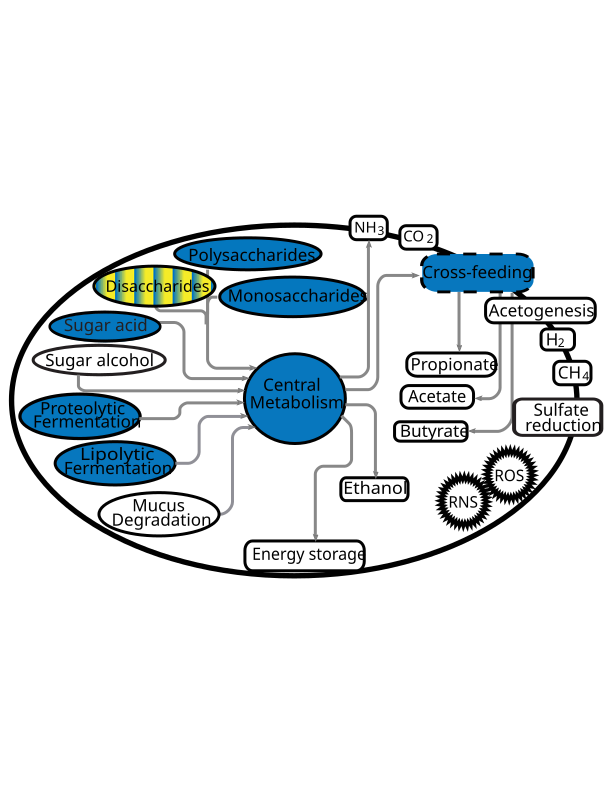

Source data for this figure (header and first rows):
, feature, metadata, value, coef, stderr, N, N.not.0, pval, qval, annotation, detailed_annotation, condensed_annotation, Hierarchy_L1, Hierarchy_L2, Map, Map2_ammonia, Map3_carbon_dioxide, X, X.1, X.2, X.3
1, MF0005, Site_General, SI, -0.5256, 0.1463, 51, 51, 0.0008731, 0.008382, starch degradation, , starch degradation, carbohydrate degradation, polysaccharide degradation, polysaccharides, #N/A, #N/A, NA, NA, galactarate degradation, sugar acid
2, MF0006, Site_General, SI, -0.4866, 0.1387, 51, 51, 0.001124, 0.01044, lactose degradation, , lactose degradation, carbohydrate degradation, disaccharide degradation, disaccharides, #N/A, #N/A, NA, NA, galactonate degradation, sugar acid
3, MF0007, Site_General, SI, 1.565, 0.395, 51, 11, 0.0002958, 0.003155, lactose and galactose degradation, , lactose and galactose degradation, carbohydrate degradation, disaccharide degradation, disaccharides, #N/A, #N/A, NA, NA, glucarate degradation, sugar acid
4, MF0011, Site_General, SI, -0.3825, 0.09088, 51, 51, 0.0001398, 0.001792, sucrose degradation II, , sucrose degradation, carbohydrate degradation, disaccharide degradation, disaccharides, #N/A, #N/A, NA, NA, , 
5, MF0017, Site_General, SI, -0.4632, 0.1087, 51, 51, 0.0001195, 0.001639, galactose degradation, , galactose degradation, carbohydrate degradation, monosaccharide degradation, monosaccharides, #N/A, #N/A, NA, NA, , 
6, MF0021, Site_General, SI, -0.6357, 0.1514, 51, 51, 0.0001431, 0.001792, xylose degradation, , xylose degradation, carbohydrate degradation, monosaccharide degradation, monosaccharides, #N/A, #N/A, NA, NA, , 
7, MF0022, Site_General, SI, -0.6075, 0.1524, 51, 51, 0.0002378, 0.00274, galacturonate degradation I, , D-galacturonate degradation, carbohydrate degradation, sugar acid degradation, sugar acid, #N/A, #N/A, NA, NA, , 
8, MF0025, Site_General, SI, -0.6555, 0.2053, 51, 49, 0.002733, 0.02186, tryptophan degradation, tryptophan degradation, tryptophan degradation, amino acid degradation, aromatic amino acid degradation, proteolytic fermentation, ammonia, #N/A, NA, NA, , 
9, MF0026, Site_General, SI, 6.285, 1.038, 51, 22, 0.0000002388, 0.00003221, tyrosine degradation I, tyrosine degradation (hydroxyphenylaceta…, tyrosine degradation, amino acid degradation, aromatic amino acid degradation, proteolytic fermentation, #N/A, carbon dioxide, NA, NA, , 
10, MF0028, Site_General, SI, -0.7386, 0.1642, 51, 51, 0.00005674, 0.0009612, aspartate degradation I, , aspartate degradation, amino acid degradation, negatively charged amino acid degradatio…, proteolytic fermentation, #N/A, #N/A, NA, NA, , 
11, MF0029, Site_General, SI, -0.6847, 0.2066, 51, 49, 0.001938, 0.01641, aspartate degradation II, aspartate degradation (fumarate pathway), aspartate degradation, amino acid degradation, negatively charged amino acid degradatio…, proteolytic fermentation, ammonia, #N/A, NA, NA, , 
12, MF0035, Site_General, SI, -0.6905, 0.1549, 51, 51, 0.00005297, 0.0009612, glycine degradation, glycine degradation, glycine degradation, amino acid degradation, nonpolar, aliphatic amino acid degradati…, proteolytic fermentation, ammonia, carbon dioxide, NA, NA, , 
13, MF0036, Site_General, SI, -0.8406, 0.1751, 51, 42, 0.00002213, 0.0005312, isoleucine degradation, isoleucine degradation, isoleucine degradation, amino acid degradation, nonpolar, aliphatic amino acid degradati…, proteolytic fermentation, #N/A, carbon dioxide, NA, NA, , 
14, MF0038, Site_General, SI, -0.7876, 0.1292, 51, 51, 0.0000003355, 0.00003221, methionine degradation I, methionine degradation (mercaptan pathwa…, methionine degradation, amino acid degradation, nonpolar, aliphatic amino acid degradati…, proteolytic fermentation, ammonia, #N/A, NA, NA, , 
15, MF0044, Site_General, SI, -0.3708, 0.1191, 51, 51, 0.003392, 0.02571, cysteine degradation I, , cysteine degradation, amino acid degradation, polar, uncharged amino acid degradation, proteolytic fermentation, #N/A, #N/A, NA, NA, , 
16, MF0045, Site_General, SI, -0.6506, 0.1443, 51, 51, 0.00005448, 0.0009612, cysteine degradation II, , cysteine degradation, amino acid degradation, polar, uncharged amino acid degradation, proteolytic fermentation, #N/A, #N/A, NA, NA, , 
17, MF0047, Site_General, SI, -0.6482, 0.1185, 51, 51, 0.000002573, 0.00009264, glutamine degradation II, , glutamine degradation, amino acid degradation, polar, uncharged amino acid degradation, proteolytic fermentation, #N/A, #N/A, NA, NA, , 
18, MF0048, Site_General, SI, -0.4018, 0.08255, 51, 51, 0.00001758, 0.0005064, serine degradation, serine degradation, serine degradation, amino acid degradation, polar, uncharged amino acid degradation, proteolytic fermentation, ammonia, #N/A, NA, NA, , 
19, MF0049, Site_General, SI, -0.541, 0.09612, 51, 51, 0.000001538, 0.00006329, threonine degradation I, threonine degradation (formate pathway), threonine degradation, amino acid degradation, polar, uncharged amino acid degradation, proteolytic fermentation, ammonia, #N/A, NA, NA, , 
20, MF0051, Site_General, SI, -0.4807, 0.1323, 51, 51, 0.0007782, 0.00797, arginine degradation I, , arginine degradation, amino acid degradation, positively charged amino acid degradatio…, proteolytic fermentation, #N/A, #N/A, NA, NA, , 
21, MF0055, Site_General, SI, -1.073, 0.2349, 51, 42, 0.00003689, 0.0008172, arginine degradation V, arginine degradation (agmatine deiminase…, arginine degradation, amino acid degradation, positively charged amino acid degradatio…, proteolytic fermentation, ammonia, carbon dioxide, NA, NA, , 
22, MF0056, Site_General, SI, -1.041, 0.231, 51, 46, 0.00005488, 0.0009612, histidine degradation, histidine degradation, histidine degradation, amino acid degradation, positively charged amino acid degradatio…, proteolytic fermentation, ammonia, #N/A, NA, NA, , 
23, MF0063, Site_General, SI, -0.6604, 0.137, 51, 51, 0.0000205, 0.0005312, glyoxylate bypass, glyoxylate bypass, glyoxylate bypass, lipid degradation, glyoxylate bypass, lipolytic fermentation, #N/A, carbon dioxide, NA, NA, , 
24, MF0065, Site_General, SI, -0.4438, 0.1084, 51, 51, 0.0001978, 0.002374, Bifidobacterium shunt, , Bifidobacterium shunt, central metabolism, energy metabolism, central metabolism, #N/A, #N/A, NA, NA, , 
25, MF0067, Site_General, SI, -0.5622, 0.09981, 51, 51, 0.000001522, 0.00006329, glycolysis (preparatory phase), , glycolysis (preparatory phase), central metabolism, energy metabolism, central metabolism, #N/A, #N/A, NA, NA, , 
26, MF0068, Site_General, SI, -0.4013, 0.09206, 51, 51, 0.00008796, 0.001333, glycolysis (pay-off phase), , glycolysis (pay-off phase), central metabolism, energy metabolism, central metabolism, #N/A, #N/A, NA, NA, , 
27, MF0071, Site_General, SI, -0.5459, 0.1046, 51, 51, 0.000005854, 0.0001873, pentose phosphate pathway (non-oxidative…, , pentose phosphate pathway, central metabolism, energy metabolism, central metabolism, #N/A, #N/A, NA, NA, , 
28, MF0073, Site_General, SI, -0.6736, 0.1131, 51, 51, 0.0000005268, 0.00003793, pyruvate:ferredoxin oxidoreductase, pyruvate:ferredoxin oxidoreductase, pyruvate:ferredoxin oxidoreductase, central metabolism, energy metabolism, central metabolism, #N/A, carbon dioxide, NA, NA, , 
29, MF0074, Site_General, SI, -0.5835, 0.09408, 51, 51, 0.0000002397, 0.00003221, pyruvate:formate lyase, , pyruvate:formate lyase, central metabolism, energy metabolism, central metabolism, #N/A, #N/A, NA, NA, , 
30, MF0086, Site_General, SI, -0.3852, 0.1196, 51, 51, 0.002527, 0.0208, acetyl-CoA to acetate, , acetyl-CoA to acetate, organic acid metabolism, acetate metabolism, acetate, #N/A, #N/A, NA, NA, , 
31, MF0087, Site_General, SI, -0.9311, 0.2808, 51, 32, 0.001934, 0.01641, acetyl-CoA to crotonyl-CoA, , acetyl-CoA to crotonyl-CoA, organic acid metabolism, butyrate metabolism, butyrate, #N/A, #N/A, NA, NA, , 
32, MF0088, Site_General, SI, -1.257, 0.2208, 51, 45, 0.000001278, 0.00006329, butyrate production I, , butyrate production, organic acid metabolism, butyrate metabolism, butyrate, #N/A, #N/A, NA, NA, , 
33, MF0089, Site_General, SI, -0.7419, 0.2444, 51, 13, 0.004171, 0.0308, butyrate production II, , butyrate production, organic acid metabolism, butyrate metabolism, butyrate, #N/A, #N/A, NA, NA, , 
34, MF0094, Site_General, SI, -0.9959, 0.2277, 51, 6, 0.00008372, 0.001333, propionate production II, , propionate production, organic acid metabolism, propionate metabolism, propionate, #N/A, #N/A, NA, NA, , 
35, MF0095, Site_General, SI, -0.5434, 0.1724, 51, 51, 0.003049, 0.02373, propionate production III, propionate production (succinate pathway…, propionate production, organic acid metabolism, propionate metabolism, propionate, #N/A, carbon dioxide, NA, NA, , 
36, MF0096, Site_General, SI, -0.5897, 0.1371, 51, 51, 0.0001047, 0.001507, succinate production, , succinate production, organic acid metabolism, succinate metabolism, cross-feeding, #N/A, #N/A, NA, NA, , 
